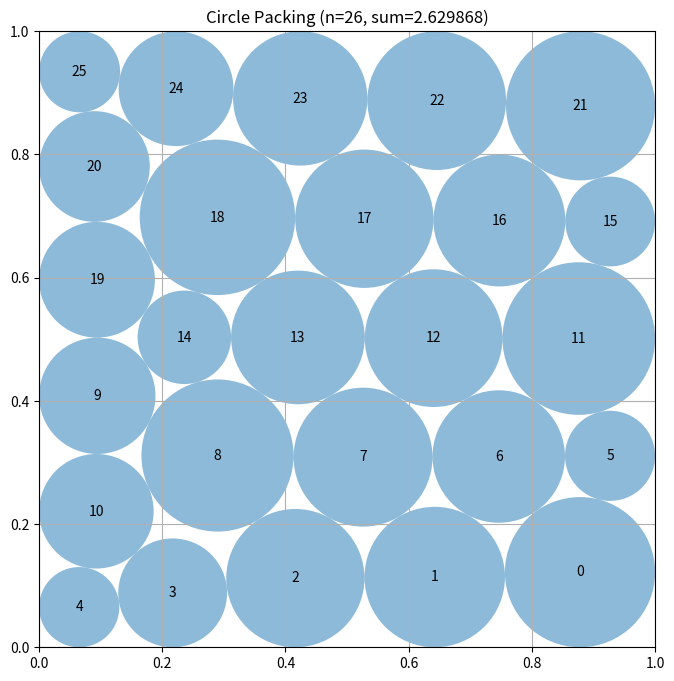

This chart was generated by the following Python code:
# EVOLVE-BLOCK-START
"""Constructor-based circle packing for n=26 circles"""
import numpy as np


def construct_packing():
    """Refine perturbed 5,6,5,6,4 staggered hexagonal packings by SLSQP."""
    n = 26
    ii, jj = np.triu_indices(n, 1)
    r0 = 0.1

    # Both layouts are exact r=.1 staggered realizations.  Moving the
    # four-circle row from the boundary into the middle changes the contact
    # graph and gives SLSQP access to a materially different local basin.
    seed_sets = []
    for counts in ((5, 6, 5, 6, 4), (5, 6, 4, 6, 5)):
        seed_centers = []
        for row, count in enumerate(counts):
            x0 = r0 if count == 6 else 2.0 * r0
            xs = x0 + 2.0 * r0 * np.arange(count)
            y = r0 + row * np.sqrt(3.0) * r0
            seed_centers.extend(zip(xs, np.full(count, y)))
        seed_sets.append(np.asarray(seed_centers, dtype=float))

    # Keep the original two starts first, then add independent reflected
    # realizations.  Although reflection preserves the mathematical problem,
    # its independently generated perturbations sample additional asymmetric
    # contact graphs.  Thus this cannot discard the prior best candidate.
    seed_sets.extend([
        np.column_stack((1.0 - c[:, 0], c[:, 1])) for c in seed_sets.copy()
    ])

    def slacks(z):
        """Return boundary and pairwise non-overlap margins."""
        x, y, r = z[:n], z[n:2 * n], z[2 * n:]
        return np.concatenate((
            x - r, 1.0 - x - r, y - r, 1.0 - y - r,
            np.hypot(x[ii] - x[jj], y[ii] - y[jj]) - r[ii] - r[jj],
        ))

    def jacobian(z):
        """Return exact derivatives of all geometric feasibility margins."""
        x, y = z[:n], z[n:2 * n]
        jac = np.zeros((4 * n + len(ii), 3 * n))
        k = np.arange(n)
        jac[k, k], jac[k, 2 * n + k] = 1.0, -1.0
        jac[n + k, k], jac[n + k, 2 * n + k] = -1.0, -1.0
        jac[2 * n + k, n + k], jac[2 * n + k, 2 * n + k] = 1.0, -1.0
        jac[3 * n + k, n + k], jac[3 * n + k, 2 * n + k] = -1.0, -1.0
        dx, dy = x[ii] - x[jj], y[ii] - y[jj]
        d = np.maximum(np.hypot(dx, dy), 1e-14)
        row = 4 * n + np.arange(len(ii))
        jac[row, ii], jac[row, jj] = dx / d, -dx / d
        jac[row, n + ii], jac[row, n + jj] = dy / d, -dy / d
        jac[row, 2 * n + ii], jac[row, 2 * n + jj] = -1.0, -1.0
        return jac

    def certify(z):
        """Uniformly reduce radii by the worst computed feasibility ratio."""
        z = np.asarray(z, dtype=float).copy()
        c = np.column_stack((z[:n], z[n:2 * n]))
        r = z[2 * n:]
        ratios = [
            np.min(c[:, 0] / r), np.min(c[:, 1] / r),
            np.min((1.0 - c[:, 0]) / r), np.min((1.0 - c[:, 1]) / r),
        ]
        d = np.hypot(c[ii, 0] - c[jj, 0], c[ii, 1] - c[jj, 1])
        ratios.append(np.min(d / (r[ii] + r[jj])))
        z[2 * n:] *= min(1.0, max(0.0, min(ratios))) * (1.0 - 1e-10)
        return z

    # Small noise refines the original contact graph; larger deterministic
    # perturbations permit contact exchanges and asymmetric boundary effects.
    rng = np.random.default_rng(26091)
    starts = []
    for layout, seed_centers in enumerate(seed_sets):
        for trial in range(24):
            c = seed_centers.copy()
            if trial:
                amplitude = 0.0015 + 0.00125 * trial
                c += rng.uniform(-amplitude, amplitude, c.shape)
            r = np.full(n, 0.095)
            r *= 1.0 + rng.uniform(-0.06, 0.06, n)
            starts.append(np.concatenate((c[:, 0], c[:, 1], r)))

    best = certify(starts[0])
    try:
        from scipy.optimize import minimize
        objective_gradient = np.r_[np.zeros(2 * n), -np.ones(n)]
        constraint = {"type": "ineq", "fun": slacks, "jac": jacobian}
        for start in starts:
            result = minimize(
                lambda z: -np.sum(z[2 * n:]), start,
                jac=lambda z: objective_gradient, method="SLSQP",
                bounds=[(0.0, 1.0)] * (2 * n) + [(1e-6, 0.5)] * n,
                constraints=constraint,
                options={"maxiter": 1600, "ftol": 1e-12, "disp": False},
            )
            if np.all(np.isfinite(result.x)):
                candidate = certify(result.x)
                if np.sum(candidate[2 * n:]) > np.sum(best[2 * n:]):
                    best = candidate
    except Exception:
        pass

    centers = np.column_stack((best[:n], best[n:2 * n]))
    radii = best[2 * n:].copy()
    return centers, radii, float(np.sum(radii))


# EVOLVE-BLOCK-END


# This part remains fixed (not evolved)
def run_packing():
    """Run the circle packing constructor for n=26"""
    centers, radii, sum_radii = construct_packing()
    return centers, radii, sum_radii


def visualize(centers, radii):
    """
    Visualize the circle packing

    Args:
        centers: np.array of shape (n, 2) with (x, y) coordinates
        radii: np.array of shape (n) with radius of each circle
    """
    import matplotlib.pyplot as plt
    from matplotlib.patches import Circle

    fig, ax = plt.subplots(figsize=(8, 8))

    # Draw unit square
    ax.set_xlim(0, 1)
    ax.set_ylim(0, 1)
    ax.set_aspect("equal")
    ax.grid(True)

    # Draw circles
    for i, (center, radius) in enumerate(zip(centers, radii)):
        circle = Circle(center, radius, alpha=0.5)
        ax.add_patch(circle)
        ax.text(center[0], center[1], str(i), ha="center", va="center")

    plt.title(f"Circle Packing (n={len(centers)}, sum={sum(radii):.6f})")
    plt.show()


if __name__ == "__main__":
    centers, radii, sum_radii = run_packing()
    print(f"Sum of radii: {sum_radii}")
    # AlphaEvolve improved this to 2.635

    # Uncomment to visualize:
    visualize(centers, radii)
